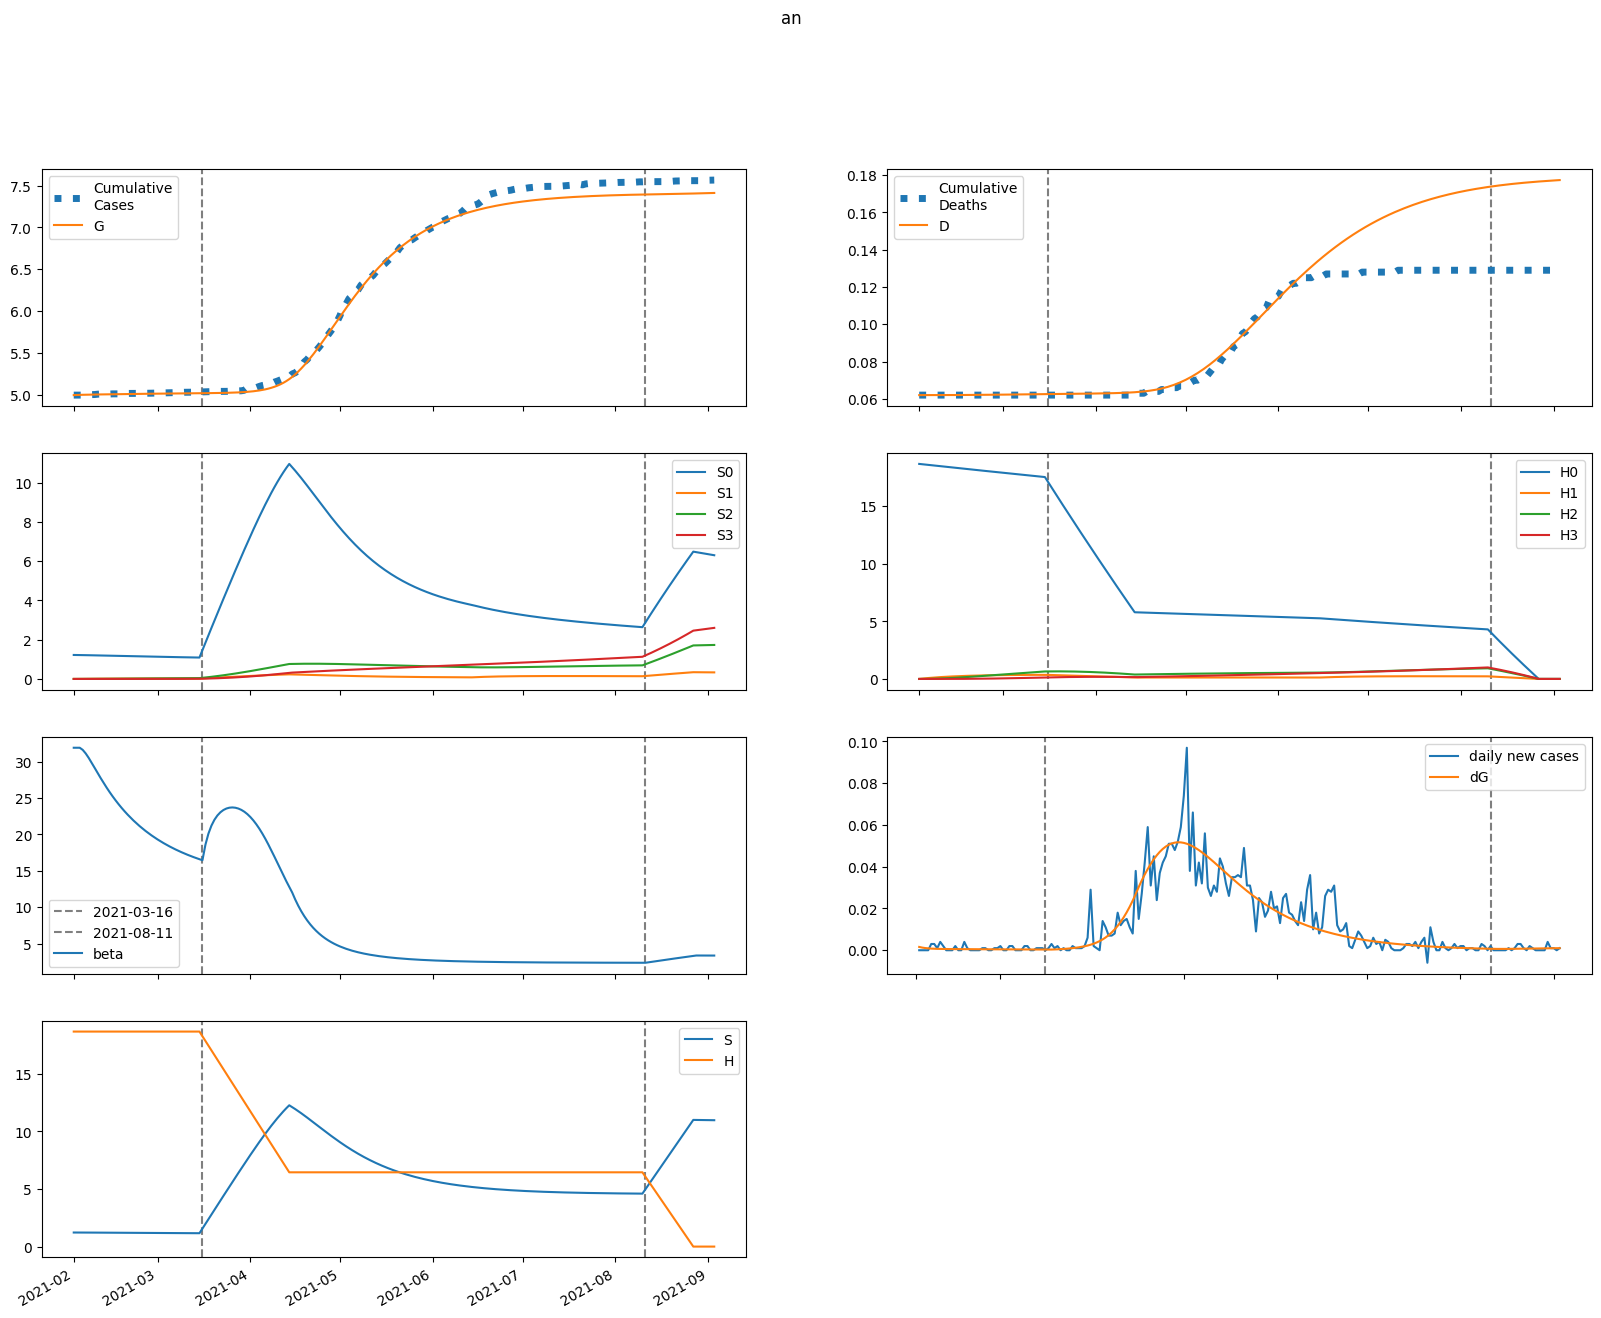

Data behind this chart, as committed beside it:
series, 2021-02-01, 2021-02-02, 2021-02-03, 2021-02-04, 2021-02-05, 2021-02-06, 2021-02-07, 2021-02-08, 2021-02-09, 2021-02-10, 2021-02-11, 2021-02-12, 2021-02-13, 2021-02-14, 2021-02-15, 2021-02-16, 2021-02-17, 2021-02-18, 2021-02-19, 2021-02-20, 2021-02-21, 2021-02-22, 2021-02-23
S, 1222, 1222, 1221, 1220, 1219, 1218, 1216, 1214, 1212, 1211, 1209, 1207, 1205, 1203, 1201, 1200, 1198, 1196, 1194, 1193, 1191, 1189, 1188
E, 29.21, 23.37, 19.29, 16.46, 14.49, 13.11, 12.15, 11.47, 10.97, 10.61, 10.33, 10.12, 9.936, 9.78, 9.639, 9.506, 9.378, 9.252, 9.125, 8.997, 8.866, 8.734, 8.599
I, 0.0, 1.582, 2.72, 3.544, 4.147, 4.595, 4.932, 5.189, 5.389, 5.545, 5.669, 5.768, 5.848, 5.911, 5.96, 5.998, 6.025, 6.043, 6.053, 6.056, 6.051, 6.039, 6.022
A, 0.0, 4.259, 7.38, 9.697, 11.44, 12.79, 13.84, 14.68, 15.37, 15.93, 16.41, 16.81, 17.16, 17.45, 17.7, 17.92, 18.1, 18.25, 18.37, 18.47, 18.54, 18.58, 18.61
IH, 0.0, 0.0, 0.06454, 0.1719, 0.3069, 0.459, 0.6209, 0.7876, 0.9555, 1.122, 1.286, 1.446, 1.601, 1.75, 1.894, 2.032, 2.164, 2.289, 2.408, 2.521, 2.628, 2.729, 2.824
IN, 0.0, 0.0, 0.06408, 0.1656, 0.2868, 0.4162, 0.5464, 0.6726, 0.7923, 0.904, 1.007, 1.101, 1.187, 1.264, 1.333, 1.395, 1.451, 1.5, 1.543, 1.58, 1.613, 1.641, 1.665
D, 62.0, 62.0, 62.0, 62, 62, 62, 62.01, 62.01, 62.01, 62.02, 62.02, 62.03, 62.04, 62.05, 62.06, 62.07, 62.08, 62.09, 62.1, 62.12, 62.13, 62.14, 62.16
R, 0.0, 0.0, 0.2864, 0.7946, 1.478, 2.301, 3.24, 4.276, 5.393, 6.581, 7.83, 9.133, 10.48, 11.88, 13.31, 14.77, 16.27, 17.79, 19.33, 20.9, 22.48, 24.07, 25.68
G, 4994, 4996, 4997, 4998, 4999, 5000, 5000, 5001, 5002, 5002, 5003, 5003, 5004, 5004, 5005, 5005, 5006, 5006, 5007, 5007, 5008, 5008, 5009
H, 18671, 18671, 18671, 18671, 18671, 18671, 18671, 18671, 18671, 18671, 18671, 18671, 18671, 18671, 18671, 18671, 18671, 18671, 18671, 18671, 18671, 18671, 18671
S0, 1222, 1220, 1218, 1215, 1212, 1209, 1205, 1202, 1198, 1194, 1191, 1187, 1183, 1180, 1176, 1173, 1169, 1166, 1162, 1159, 1156, 1152, 1149
E0, 29.21, 23.37, 19.29, 16.45, 14.48, 13.1, 12.13, 11.43, 10.93, 10.56, 10.27, 10.04, 9.852, 9.687, 9.537, 9.396, 9.26, 9.126, 8.993, 8.858, 8.722, 8.584, 8.444
I0, 0.0, 1.582, 2.72, 3.544, 4.147, 4.594, 4.931, 5.187, 5.385, 5.539, 5.661, 5.757, 5.833, 5.893, 5.939, 5.973, 5.996, 6.01, 6.016, 6.014, 6.006, 5.99, 5.968
A0, 0.0, 4.259, 7.38, 9.697, 11.44, 12.79, 13.84, 14.67, 15.35, 15.92, 16.39, 16.78, 17.12, 17.4, 17.64, 17.85, 18.02, 18.16, 18.27, 18.35, 18.41, 18.44, 18.45
IH0, 0.0, 0.0, 0.06454, 0.1719, 0.3069, 0.459, 0.6209, 0.7875, 0.9553, 1.122, 1.285, 1.445, 1.599, 1.748, 1.892, 2.029, 2.16, 2.284, 2.402, 2.514, 2.62, 2.719, 2.812
IN0, 0.0, 0.0, 0.06408, 0.1656, 0.2868, 0.4162, 0.5463, 0.6725, 0.7922, 0.9037, 1.007, 1.1, 1.186, 1.262, 1.331, 1.393, 1.447, 1.496, 1.538, 1.575, 1.607, 1.634, 1.657
D0, 62.0, 62.0, 62.0, 62, 62, 62, 62.01, 62.01, 62.01, 62.02, 62.02, 62.03, 62.04, 62.05, 62.06, 62.07, 62.08, 62.09, 62.1, 62.11, 62.13, 62.14, 62.16
R0, 0.0, 0.0, 0.2864, 0.7946, 1.478, 2.301, 3.24, 4.275, 5.392, 6.579, 7.827, 9.129, 10.48, 11.87, 13.3, 14.76, 16.25, 17.76, 19.3, 20.85, 22.43, 24.01, 25.61
G0, 4994, 4996, 4997, 4998, 4999, 5000, 5000, 5001, 5002, 5002, 5003, 5003, 5004, 5004, 5005, 5005, 5006, 5006, 5007, 5007, 5008, 5008, 5009
H0, 18671, 18643, 18615, 18587, 18559, 18531, 18504, 18476, 18448, 18420, 18393, 18365, 18338, 18310, 18283, 18255, 18228, 18201, 18173, 18146, 18119, 18092, 18064
S1, 0.0, 1.833, 3.531, 5.101, 6.552, 7.892, 9.129, 10.27, 11.32, 12.29, 13.18, 14.01, 14.76, 15.46, 16.1, 16.69, 17.23, 17.73, 18.19, 18.6, 18.99, 19.34, 19.66
E1, 0.0, 0.0, 0.0008981, 0.003682, 0.008471, 0.01497, 0.02273, 0.03131, 0.0403, 0.04937, 0.05827, 0.06684, 0.07493, 0.08246, 0.08939, 0.09569, 0.1014, 0.1064, 0.1109, 0.1147, 0.118, 0.1208, 0.1231
I1, 0.0, 0.0, 0.0, 4.86568180957299e-05, 0.0002442, 0.0006832, 0.001439, 0.002553, 0.004042, 0.005897, 0.008092, 0.01059, 0.01335, 0.01633, 0.01947, 0.02273, 0.02606, 0.02944, 0.03281, 0.03615, 0.03942, 0.04261, 0.0457
A1, 0.0, 0.0, 0.0, 0.000131, 0.000659, 0.00185, 0.003908, 0.006961, 0.01106, 0.01619, 0.0223, 0.0293, 0.03707, 0.04551, 0.05447, 0.06384, 0.0735, 0.08334, 0.09326, 0.1031, 0.1129, 0.1226, 0.1319
IH1, 0.0, 0.0, 0.0, 0.0, 1.984647523373351e-06, 1.1833641250701583e-05, 3.9044223000472e-05, 9.555712869184789e-05, 0.0001944, 0.0003485, 0.0005696, 0.000868, 0.001252, 0.001727, 0.002297, 0.002963, 0.003725, 0.004581, 0.005527, 0.006558, 0.007668, 0.00885, 0.0101
IN1, 0.0, 0.0, 0.0, 0.0, 1.9704737070849104e-06, 1.1593695044169995e-05, 3.770405970274831e-05, 9.089821049740963e-05, 0.0001821, 0.0003213, 0.0005169, 0.0007751, 0.0011, 0.001493, 0.001953, 0.002479, 0.003066, 0.003709, 0.004402, 0.005139, 0.005912, 0.006714, 0.007537
D1, 0.0, 0.0, 0.0, 0.0, 0.0, 1.0694104336459585e-08, 7.445867347271334e-08, 2.84845147436279e-07, 7.997466059008903e-07, 1.8472366726134457e-06, 3.7249082539496267e-06, 6.794216585262203e-06, 1.1471411202923785e-05, 1.821645281940003e-05, 2.7521031583850992e-05, 3.9896520777868575e-05, 5.586245239179605e-05, 7.593589994096903e-05, 0.0001006, 0.0001304, 0.0001657, 0.0002071, 0.0002548
R1, 0.0, 0.0, 0.0, 0.0, 8.807269796331491e-06, 5.349187473874008e-05, 0.0001801, 0.0004499, 0.000935, 0.001713, 0.002862, 0.00446, 0.006578, 0.009282, 0.01263, 0.01667, 0.02145, 0.02699, 0.03332, 0.04046, 0.04842, 0.05719, 0.06678
G1, 0.0, 0.0, 0.0, 4.86568180957299e-05, 0.0002481, 0.000707, 0.001518, 0.00275, 0.004446, 0.006629, 0.009304, 0.01246, 0.01608, 0.02014, 0.02461, 0.02945, 0.03464, 0.04013, 0.04589, 0.0519, 0.05811, 0.06451, 0.07105
H1, 0.0, 28.01, 53.97, 78.04, 100.3, 121, 140.2, 157.9, 174.3, 189.6, 203.7, 216.7, 228.8, 239.9, 250.3, 259.8, 268.6, 276.8, 284.3, 291.3, 297.7, 303.6, 309.1
S2, 0.0, 0.0, 0.1309, 0.3813, 0.7406, 1.199, 1.747, 2.376, 3.079, 3.848, 4.677, 5.559, 6.489, 7.461, 8.471, 9.515, 10.59, 11.68, 12.8, 13.94, 15.1, 16.26, 17.44
E2, 0.0, 0.0, 0.0, 3.8442564098285466e-05, 0.0001753, 0.0004643, 0.0009435, 0.001634, 0.002542, 0.003664, 0.00499, 0.006502, 0.008182, 0.01001, 0.01196, 0.01402, 0.01617, 0.01838, 0.02064, 0.02292, 0.02523, 0.02753, 0.02981
I2, 0.0, 0.0, 0.0, 0.0, 2.082709715784363e-06, 1.1410356511067684e-05, 3.5639815012828997e-05, 8.385713432179106e-05, 0.0001656, 0.0002898, 0.0004648, 0.0006973, 0.0009929, 0.001355, 0.001788, 0.00229, 0.002864, 0.003507, 0.004218, 0.004993, 0.005829, 0.006722, 0.007667
A2, 0.0, 0.0, 0.0, 0.0, 5.605829475101218e-06, 3.079084828110004e-05, 9.643276572260227e-05, 0.0002275, 0.0004505, 0.0007908, 0.001272, 0.001914, 0.002733, 0.003743, 0.004951, 0.006362, 0.00798, 0.009801, 0.01182, 0.01404, 0.01644, 0.01901, 0.02174
IH2, 0.0, 0.0, 0.0, 0.0, 0.0, 8.495098613322192e-08, 5.456426401465032e-07, 1.9690157562394237e-06, 5.279995666981468e-06, 1.173908966399125e-05, 2.29074554652427e-05, 4.059166361291762e-05, 6.677824442052091e-05, 0.0001036, 0.0001531, 0.0002175, 0.0002988, 0.000399, 0.0005199, 0.0006631, 0.0008299, 0.001022, 0.001239
IN2, 0.0, 0.0, 0.0, 0.0, 0.0, 8.434428914708527e-08, 5.350926202180533e-07, 1.9064613842209026e-06, 5.046106309046039e-06, 1.1071931915333327e-05, 2.1319590026052488e-05, 3.72749490555665e-05, 6.05024529188475e-05, 9.257669391700028e-05, 0.000135, 0.0001893, 0.0002566, 0.0003381, 0.0004346, 0.000547, 0.0006757, 0.0008209, 0.0009827
D2, 0.0, 0.0, 0.0, 0.0, 0.0, 0.0, 4.5775116160155794e-10, 3.3979001076621774e-09, 1.400777399678806e-08, 4.2458581454416486e-08, 1.0571366740962687e-07, 2.291485423398198e-07, 4.4787326839554564e-07, 8.077021573182606e-07, 1.365755545569285e-06, 2.1907051718550343e-06, 3.362691253727514e-06, 4.972948571741409e-06, 7.123183040197177e-06, 9.924741107018033e-06, 1.3497613109518578e-05, 1.7969309254899585e-05, 2.3473643749430533e-05
R2, 0.0, 0.0, 0.0, 0.0, 0.0, 3.7698696898479555e-07, 2.4632489389646306e-06, 9.047603590755912e-06, 2.4703790839869886e-05, 5.594024392464083e-05, 0.0001112, 0.0002008, 0.0003365, 0.0005318, 0.0008012, 0.00116, 0.001624, 0.00221, 0.002935, 0.003814, 0.004865, 0.006103, 0.007543
G2, 0.0, 0.0, 0.0, 0.0, 2.082709715784363e-06, 1.1579651786347991e-05, 3.6736613257893145e-05, 8.785095285144334e-05, 0.0001764, 0.0003141, 0.0005126, 0.0007829, 0.001135, 0.001578, 0.002121, 0.002769, 0.003529, 0.004405, 0.0054, 0.006519, 0.007761, 0.009127, 0.01062
H2, 0.0, 0.0, 2, 5.832, 11.34, 18.37, 26.79, 36.49, 47.33, 59.22, 72.06, 85.75, 100.2, 115.4, 131.1, 147.4, 164.2, 181.5, 199.1, 217, 235.2, 253.7, 272.4
S3, 0.0, 0.0, 0.0, 0.001558, 0.006094, 0.01491, 0.02917, 0.04994, 0.0782, 0.1148, 0.1606, 0.2162, 0.2823, 0.3594, 0.4481, 0.5487, 0.6618, 0.7875, 0.9263, 1.078, 1.244, 1.423, 1.616
E3, 0.0, 0.0, 0.0, 0.0, 3.3741497458781243e-07, 1.7940894557504164e-06, 5.4990093278590175e-06, 1.2784452394453833e-05, 2.5059025531211258e-05, 4.3714115867172954e-05, 7.006147161055498e-05, 0.0001053, 0.0001505, 0.0002065, 0.0002741, 0.0003538, 0.0004462, 0.0005514, 0.0006697, 0.0008009, 0.0009451, 0.001102, 0.001271
I3, 0.0, 0.0, 0.0, 0.0, 0.0, 1.8280191821453264e-08, 1.1399297440442445e-07, 4.0264775250566625e-07, 1.0625436804186486e-06, 2.33380102425556e-06, 4.512403049781161e-06, 7.941340526896415e-06, 1.3000374668873054e-05, 2.00954154333386e-05, 2.9648130296796232e-05, 4.208614463960562e-05, 5.78340357029562e-05, 7.730522562349991e-05, 0.0001009, 0.000129, 0.0001619, 0.0001999, 0.0002434
A3, 0.0, 0.0, 0.0, 0.0, 0.0, 4.9203034559530005e-08, 3.0751458937844824e-07, 1.0887193305149563e-06, 2.879777608878621e-06, 6.340310124743305e-06, 1.2288475631374082e-05, 2.1678696167509936e-05, 3.557522412868776e-05, 5.5124211870034845e-05, 8.152595602622165e-05, 0.000116, 0.0001598, 0.0002141, 0.0002801, 0.0003589, 0.0004516, 0.000559, 0.0006821
IH3, 0.0, 0.0, 0.0, 0.0, 0.0, 0.0, 7.456249472347001e-10, 5.353804786023179e-09, 2.1479700242795183e-08, 6.362556933938256e-08, 1.5528179266195894e-07, 3.3070587227348755e-07, 6.36241346025837e-07, 1.131145837540547e-06, 1.887939836270393e-06, 2.992312247210944e-06, 4.542631476973766e-06, 6.649116350118618e-06, 9.432722435307115e-06, 1.3023798213791836e-05, 1.756056299588187e-05, 2.3187455177629485e-05, 3.005339566159942e-05
IN3, 0.0, 0.0, 0.0, 0.0, 0.0, 0.0, 7.402998953563596e-10, 5.257173536777507e-09, 2.0856455259761438e-08, 6.108226040411589e-08, 1.4738175755911968e-07, 3.1030480182423206e-07, 5.901836368472869e-07, 1.037306627619684e-06, 1.7116384815646053e-06, 2.6821572722485656e-06, 4.025883750437828e-06, 5.826676456197088e-06, 8.173860533524515e-06, 1.1160750947060162e-05, 1.4883123133577424e-05, 1.9437676564695974e-05, 2.4920529522437717e-05
D3, 0.0, 0.0, 0.0, 0.0, 0.0, 0.0, 0.0, 4.017736594376123e-12, 3.28662582106742e-11, 1.486077955905164e-10, 4.914487630513167e-10, 1.3281714922626547e-09, 3.110151950314625e-09, 6.5384843153508195e-09, 1.2633567429076583e-08, 2.280657062095667e-08, 3.893039059506893e-08, 6.34079738458577e-08, 9.923617162707719e-08, 1.5006359398395934e-07, 2.2024122266361125e-07, 3.148648224077781e-07, 4.398084519672834e-07
R3, 0.0, 0.0, 0.0, 0.0, 0.0, 0.0, 3.3088596336791793e-09, 2.4125907018331785e-08, 9.831692394221371e-08, 2.958619449545601e-07, 7.336490122499295e-07, 1.5876495359982807e-06, 3.1038462981413366e-06, 5.607541461949945e-06, 9.51085121123935e-06, 1.5318313731705784e-05, 2.363061648007007e-05, 3.5146501184648536e-05, 5.06629403603214e-05, 7.107370331540967e-05, 9.736644626550333e-05, 0.0001306, 0.000172
G3, 0.0, 0.0, 0.0, 0.0, 0.0, 1.8280191821453264e-08, 1.1547889924701551e-07, 4.133997175628679e-07, 1.1060252964612117e-06, 2.463652633922549e-06, 4.831960158902264e-06, 8.627693119180037e-06, 1.433224757558478e-05, 2.2484037627593316e-05, 3.367022971635786e-05, 4.8518223876374875e-05, 6.768713198701259e-05, 9.185942303590809e-05, 0.0001217, 0.000158, 0.0002014, 0.0002526, 0.0003123
H3, 0.0, 0.0, 0.0, 0.02382, 0.09324, 0.2282, 0.4469, 0.7659, 1.2, 1.764, 2.469, 3.327, 4.347, 5.54, 6.914, 8.474, 10.23, 12.18, 14.35, 16.72, 19.3, 22.1, 25.12
beta, 31.92, 31.92, 31.92, 31.63, 31.13, 30.52, 29.85, 29.14, 28.44, 27.75, 27.08, 26.43, 25.82, 25.23, 24.68, 24.15, 23.65, 23.18, 22.73, 22.3, 21.9, 21.52, 21.15
